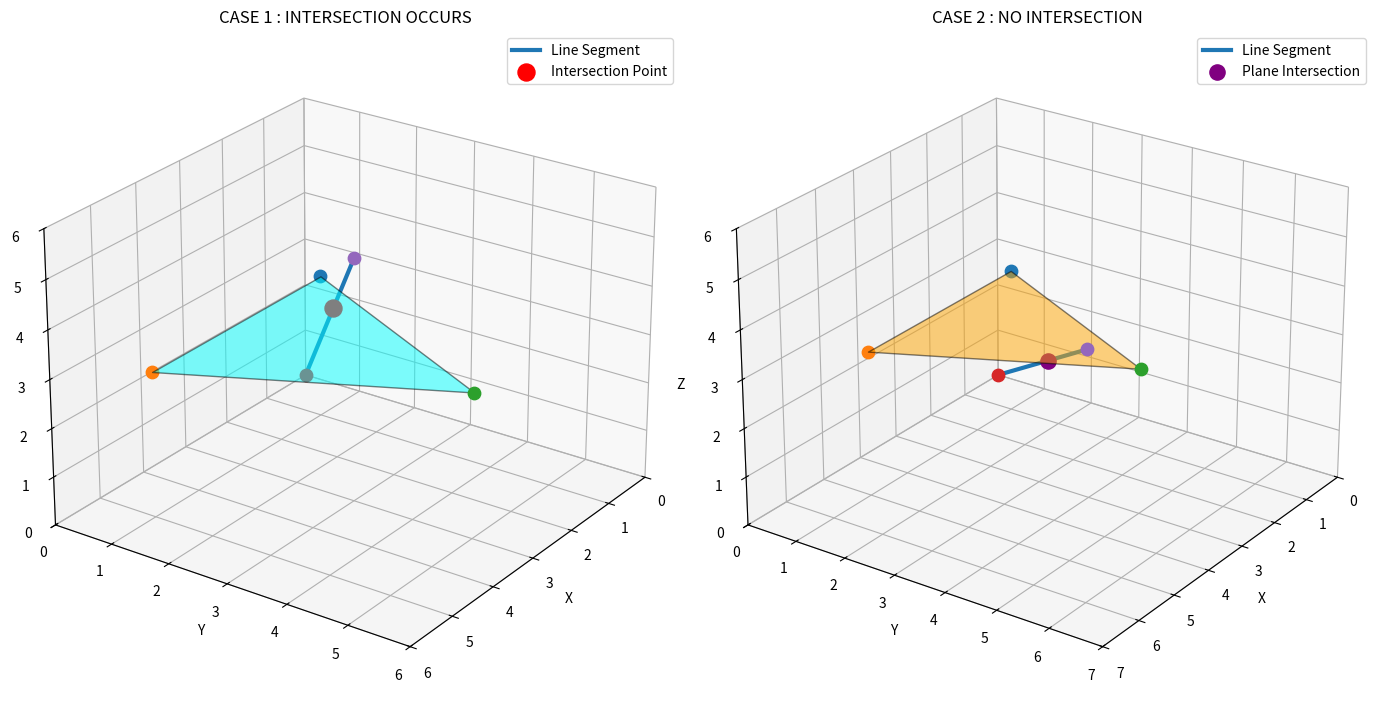

The matplotlib source for this figure:
import numpy as np
import matplotlib.pyplot as plt
from mpl_toolkits.mplot3d.art3d import Poly3DCollection

# =========================================================
# FUNCTION : CHECK TRIANGLE-LINE INTERSECTION
# =========================================================

def triangle_line_intersection(A, B, C, O, P):

    # Edge vectors
    AB = B - A
    AC = C - A

    # Normal vector
    N = np.cross(AB, AC)

    # Direction vector of line
    D = P - O

    # Check parallel condition
    denominator = np.dot(N, D)

    if abs(denominator) < 1e-6:
        return False, None

    # Compute parameter t
    t = np.dot(N, A - O) / denominator

    # Check if intersection lies on segment
    if t < 0 or t > 1:
        return False, None

    # Intersection point
    I = O + t * D

    # =========================================
    # Barycentric coordinate test
    # =========================================

    v0 = C - A
    v1 = B - A
    v2 = I - A

    dot00 = np.dot(v0, v0)
    dot01 = np.dot(v0, v1)
    dot02 = np.dot(v0, v2)
    dot11 = np.dot(v1, v1)
    dot12 = np.dot(v1, v2)

    invDenom = 1 / (dot00 * dot11 - dot01 * dot01)

    u = (dot11 * dot02 - dot01 * dot12) * invDenom
    v = (dot00 * dot12 - dot01 * dot02) * invDenom

    inside = (u >= 0) and (v >= 0) and (u + v <= 1)

    if inside:
        return True, I
    else:
        return False, I


# =========================================================
# TRIANGLE DEFINITION
# =========================================================

A = np.array([1, 1, 3])
B = np.array([5, 1, 3])
C = np.array([3, 5, 3])

# Origin
O = np.array([0, 0, 0])

# =========================================================
# CASE 1 : INTERSECTION OCCURS
# =========================================================

P1 = np.array([3, 3, 5])

intersect1, I1 = triangle_line_intersection(A, B, C, O, P1)

# =========================================================
# CASE 2 : NO INTERSECTION
# =========================================================

P2 = np.array([6, 6, 5])

intersect2, I2 = triangle_line_intersection(A, B, C, O, P2)

# =========================================================
# VISUALIZATION
# =========================================================

fig = plt.figure(figsize=(14, 7))

# =========================================================
# FIRST SUBPLOT : INTERSECTION
# =========================================================

ax1 = fig.add_subplot(121, projection='3d')

triangle = [[A, B, C]]

poly1 = Poly3DCollection(
    triangle,
    alpha=0.5,
    facecolor='cyan',
    edgecolor='black'
)

ax1.add_collection3d(poly1)

# Draw line
ax1.plot(
    [O[0], P1[0]],
    [O[1], P1[1]],
    [O[2], P1[2]],
    linewidth=3,
    label='Line Segment'
)

# Draw triangle vertices
ax1.scatter(*A, s=80)
ax1.scatter(*B, s=80)
ax1.scatter(*C, s=80)

# Draw origin and endpoint
ax1.scatter(*O, s=80)
ax1.scatter(*P1, s=80)

# Draw intersection point
if intersect1:
    ax1.scatter(
        I1[0], I1[1], I1[2],
        s=150,
        color='red',
        label='Intersection Point'
    )

# Labels
ax1.set_title("CASE 1 : INTERSECTION OCCURS")

ax1.set_xlim(0, 6)
ax1.set_ylim(0, 6)
ax1.set_zlim(0, 6)

ax1.set_xlabel('X')
ax1.set_ylabel('Y')
ax1.set_zlabel('Z')

ax1.legend()

# =========================================================
# SECOND SUBPLOT : NO INTERSECTION
# =========================================================

ax2 = fig.add_subplot(122, projection='3d')

poly2 = Poly3DCollection(
    triangle,
    alpha=0.5,
    facecolor='orange',
    edgecolor='black'
)

ax2.add_collection3d(poly2)

# Draw line
ax2.plot(
    [O[0], P2[0]],
    [O[1], P2[1]],
    [O[2], P2[2]],
    linewidth=3,
    label='Line Segment'
)

# Draw vertices
ax2.scatter(*A, s=80)
ax2.scatter(*B, s=80)
ax2.scatter(*C, s=80)

# Draw origin and endpoint
ax2.scatter(*O, s=80)
ax2.scatter(*P2, s=80)

# Optional intersection point
if I2 is not None:
    ax2.scatter(
        I2[0], I2[1], I2[2],
        s=120,
        color='purple',
        label='Plane Intersection'
    )

ax2.set_title("CASE 2 : NO INTERSECTION")

ax2.set_xlim(0, 7)
ax2.set_ylim(0, 7)
ax2.set_zlim(0, 6)

ax2.set_xlabel('X')
ax2.set_ylabel('Y')
ax2.set_zlabel('Z')

ax2.legend()

# Better viewing angle
ax1.view_init(elev=25, azim=35)
ax2.view_init(elev=25, azim=35)

plt.tight_layout()
plt.show()

# =========================================================
# PRINT RESULTS
# =========================================================

print("========== CASE 1 ==========")

if intersect1:
    print("Intersection occurs.")
    print("Intersection point:", I1)
else:
    print("No intersection.")

print("\n========== CASE 2 ==========")

if intersect2:
    print("Intersection occurs.")
    print("Intersection point:", I2)
else:
    print("No intersection.")
